Photos from the image-classification dataset "grape_data" in the GitHub repository zs1314/Smart-grape-platform. Its 11 classes are: Auxerrois grape, Cabernet Franc grape, Cabernet Sauvignon grape, Chardonnay grape, Merlot grape, Muller Thurgau grape, Pinot Noir grape, Riesling grape, Sauvignon Blanc grape, Syrah grape, Tempranillo grape.

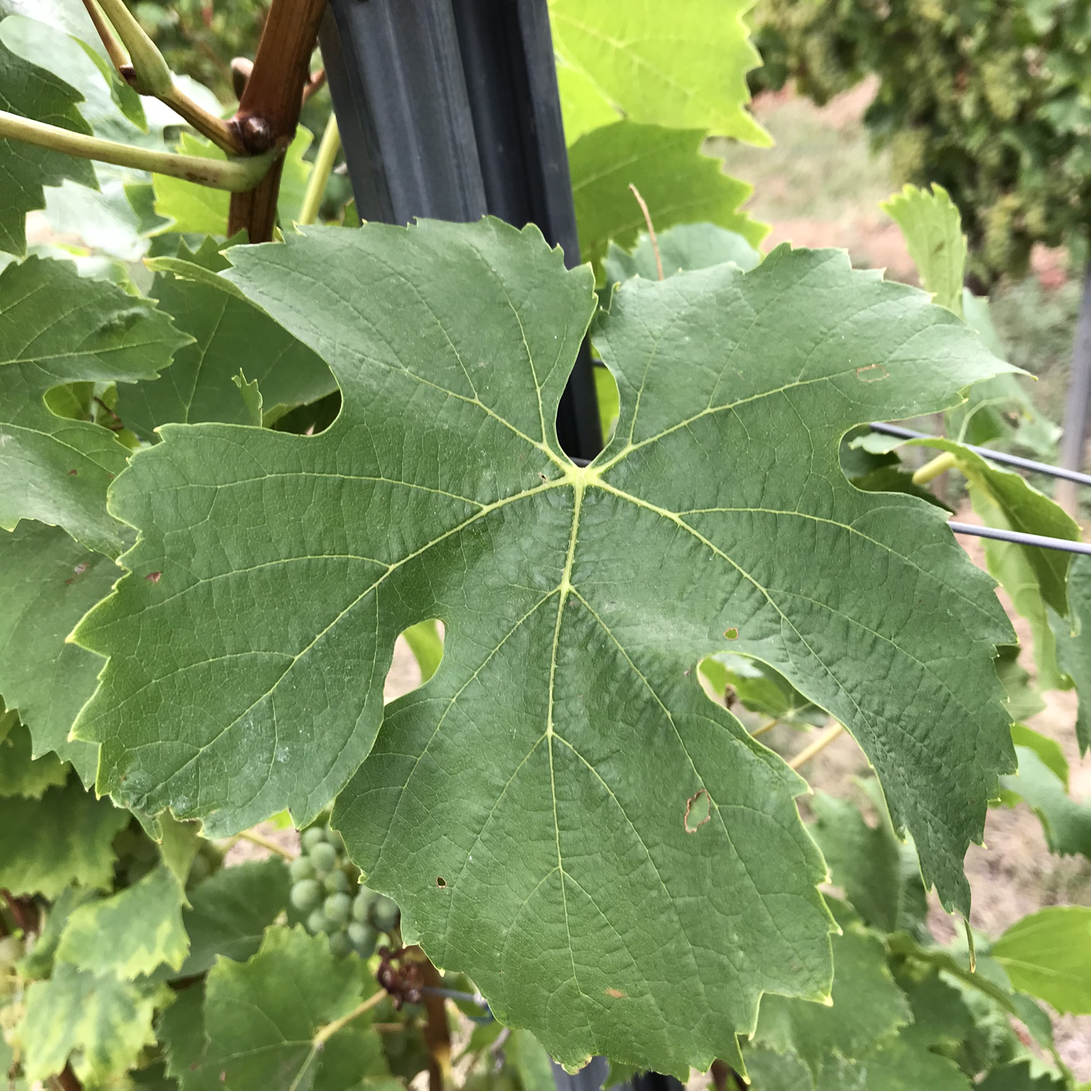
Label: Muller Thurgau grape

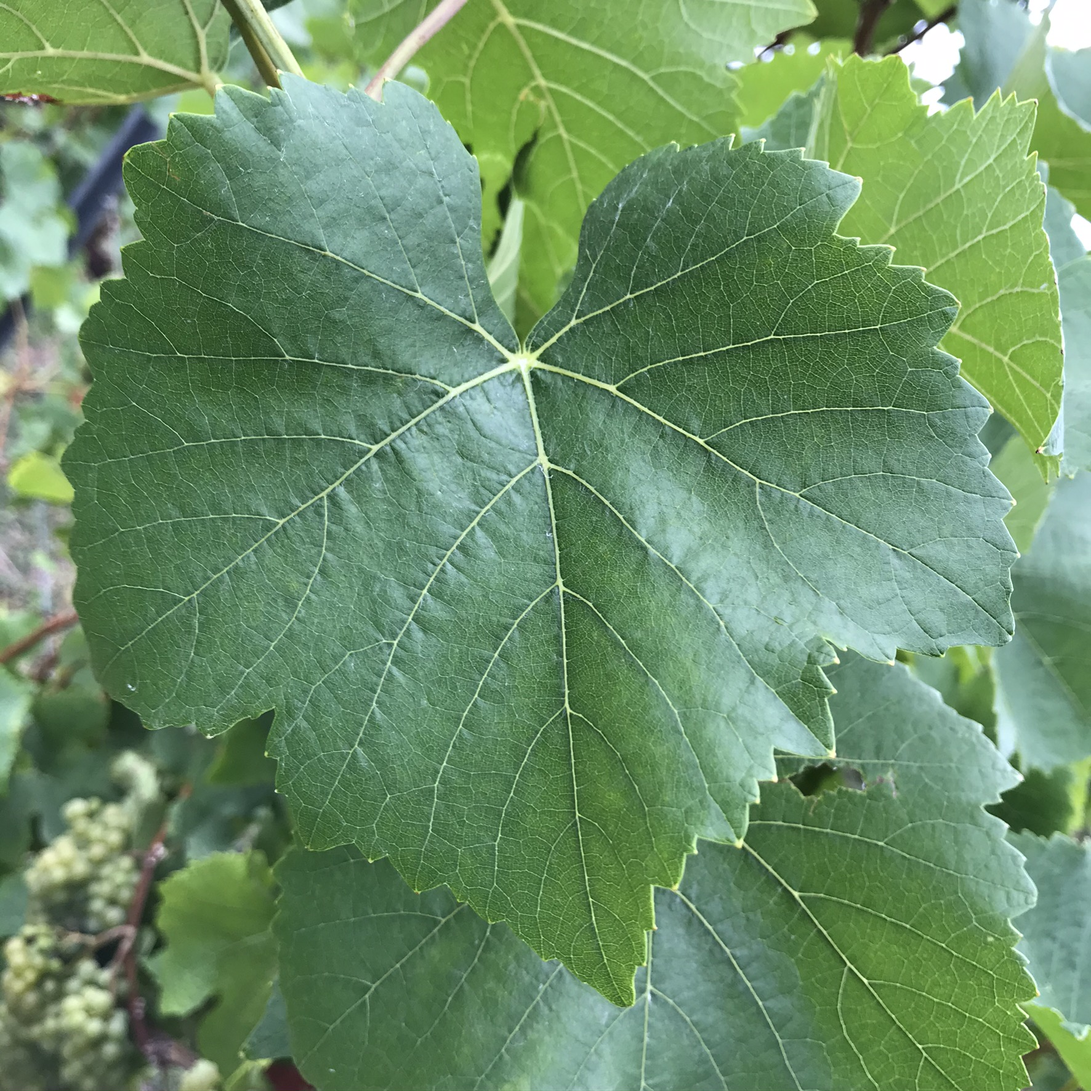
Label: Pinot Noir grape

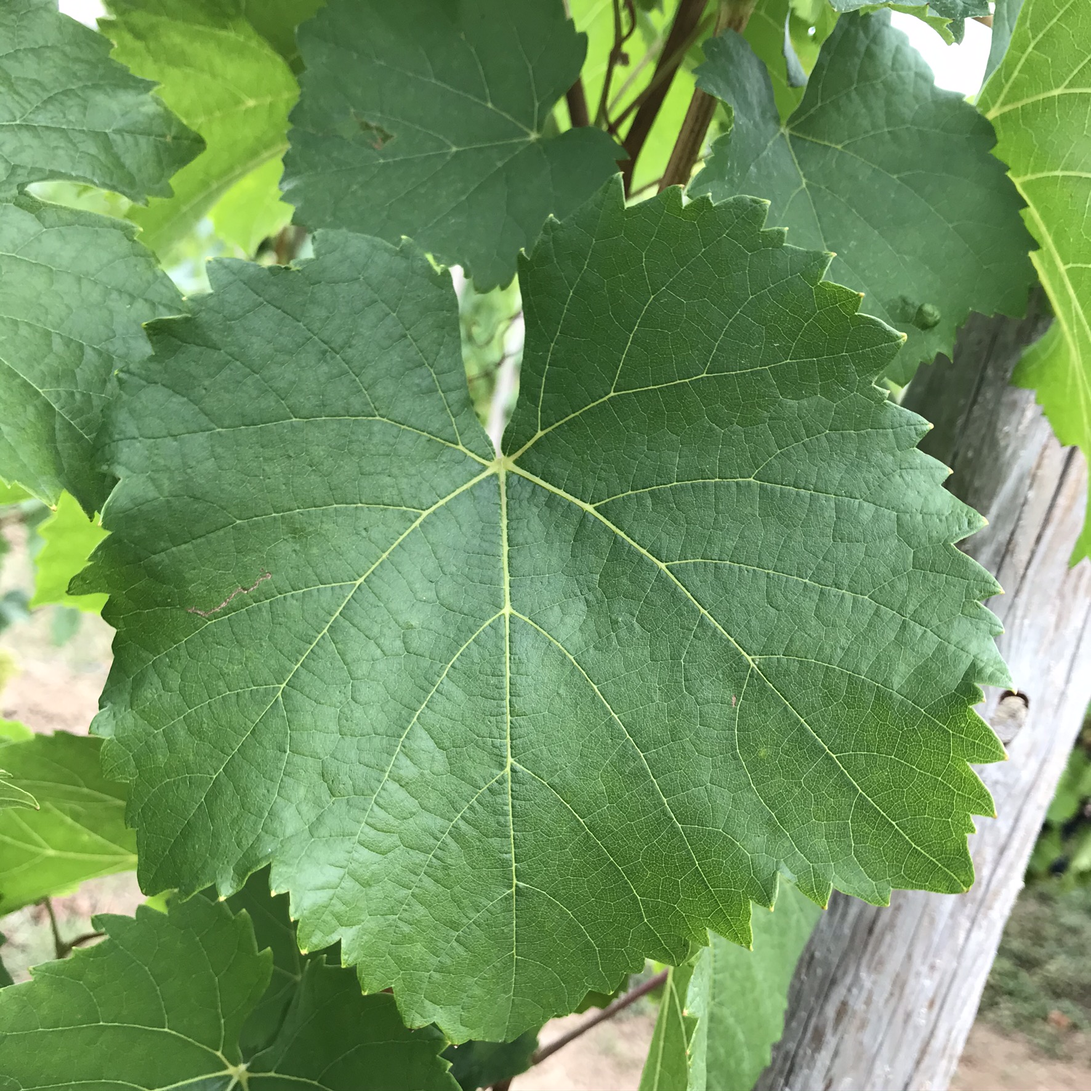
Label: Auxerrois grape

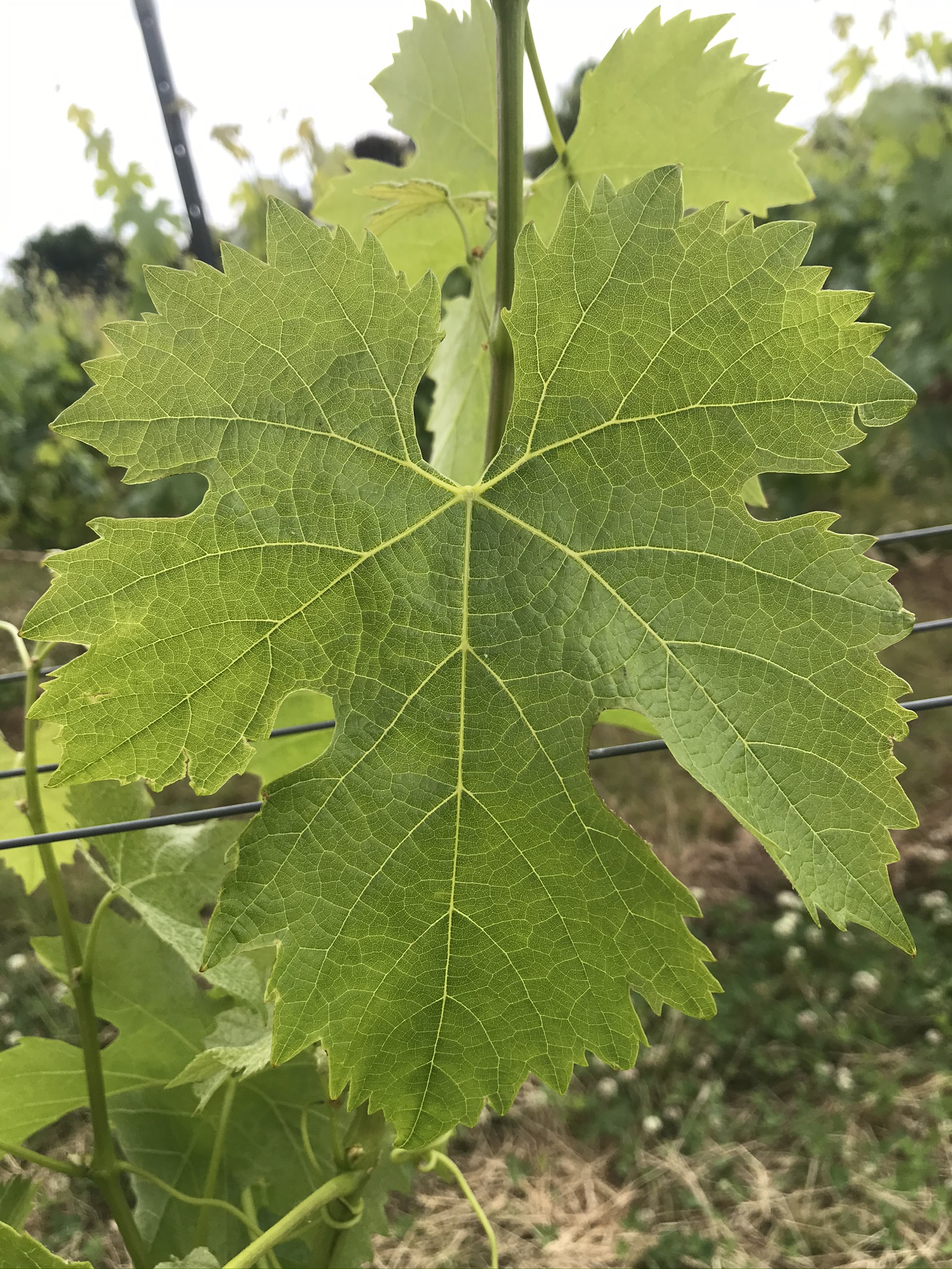
Label: Merlot grape

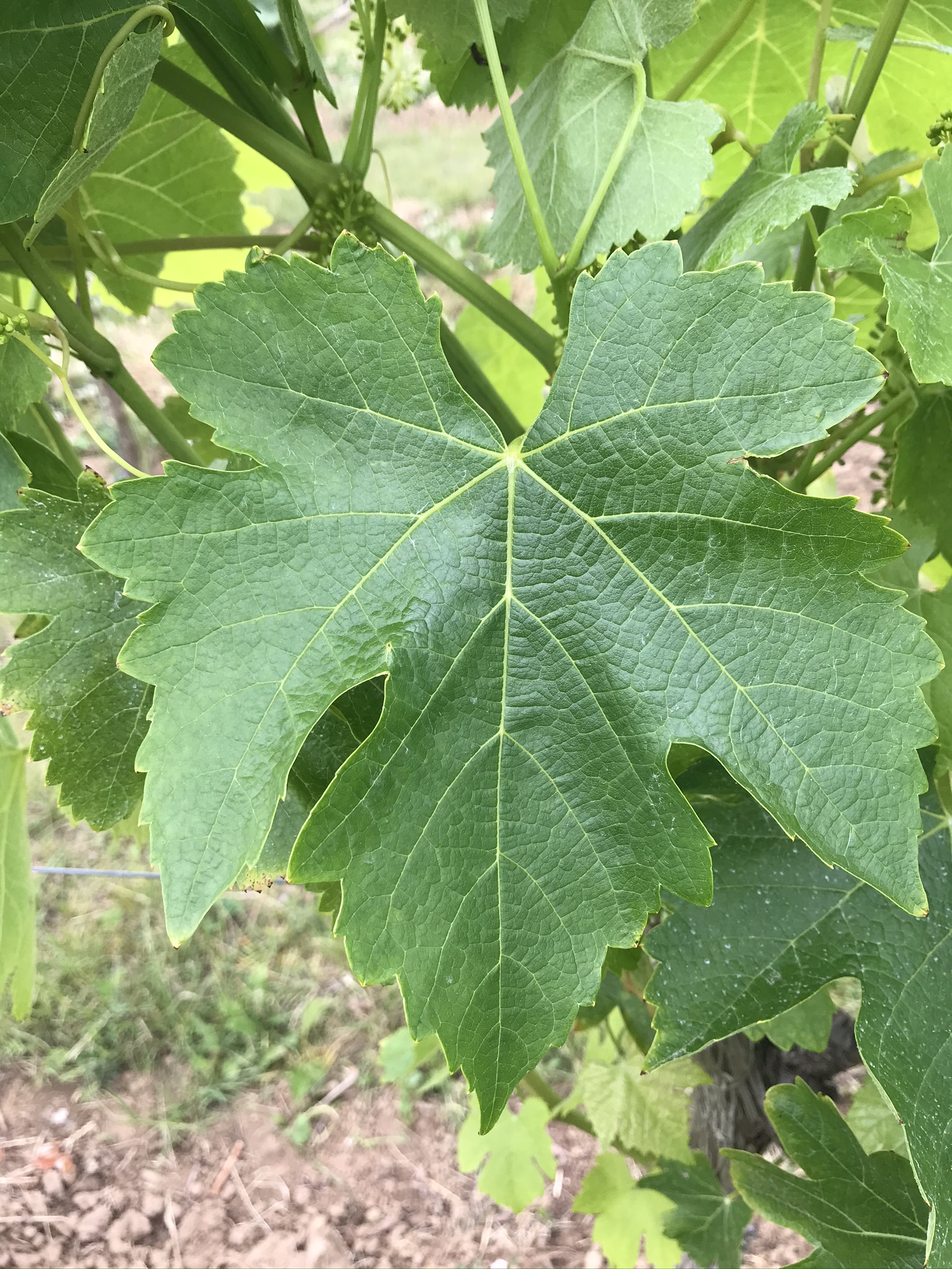
Label: Syrah grape

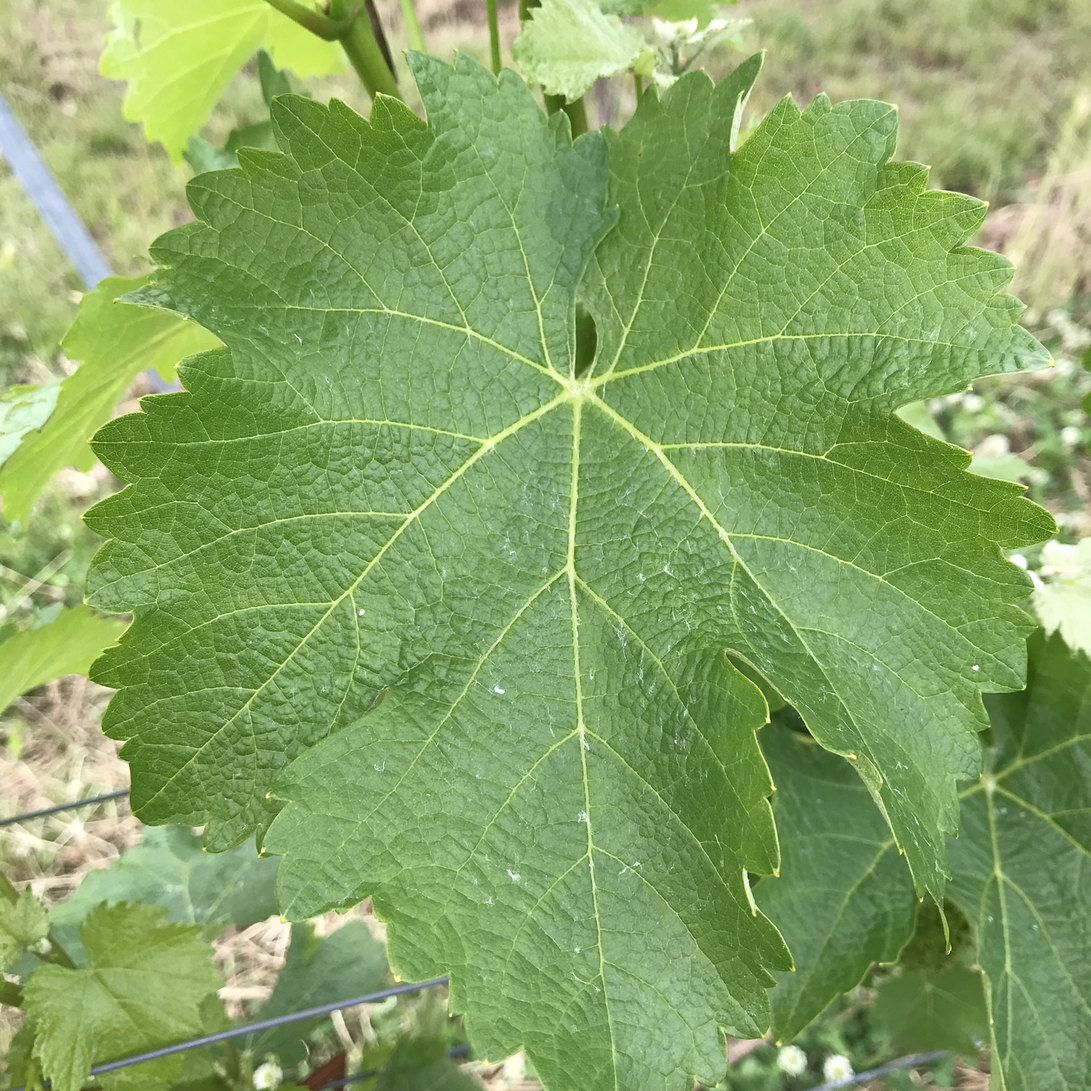
Label: Sauvignon Blanc grape
